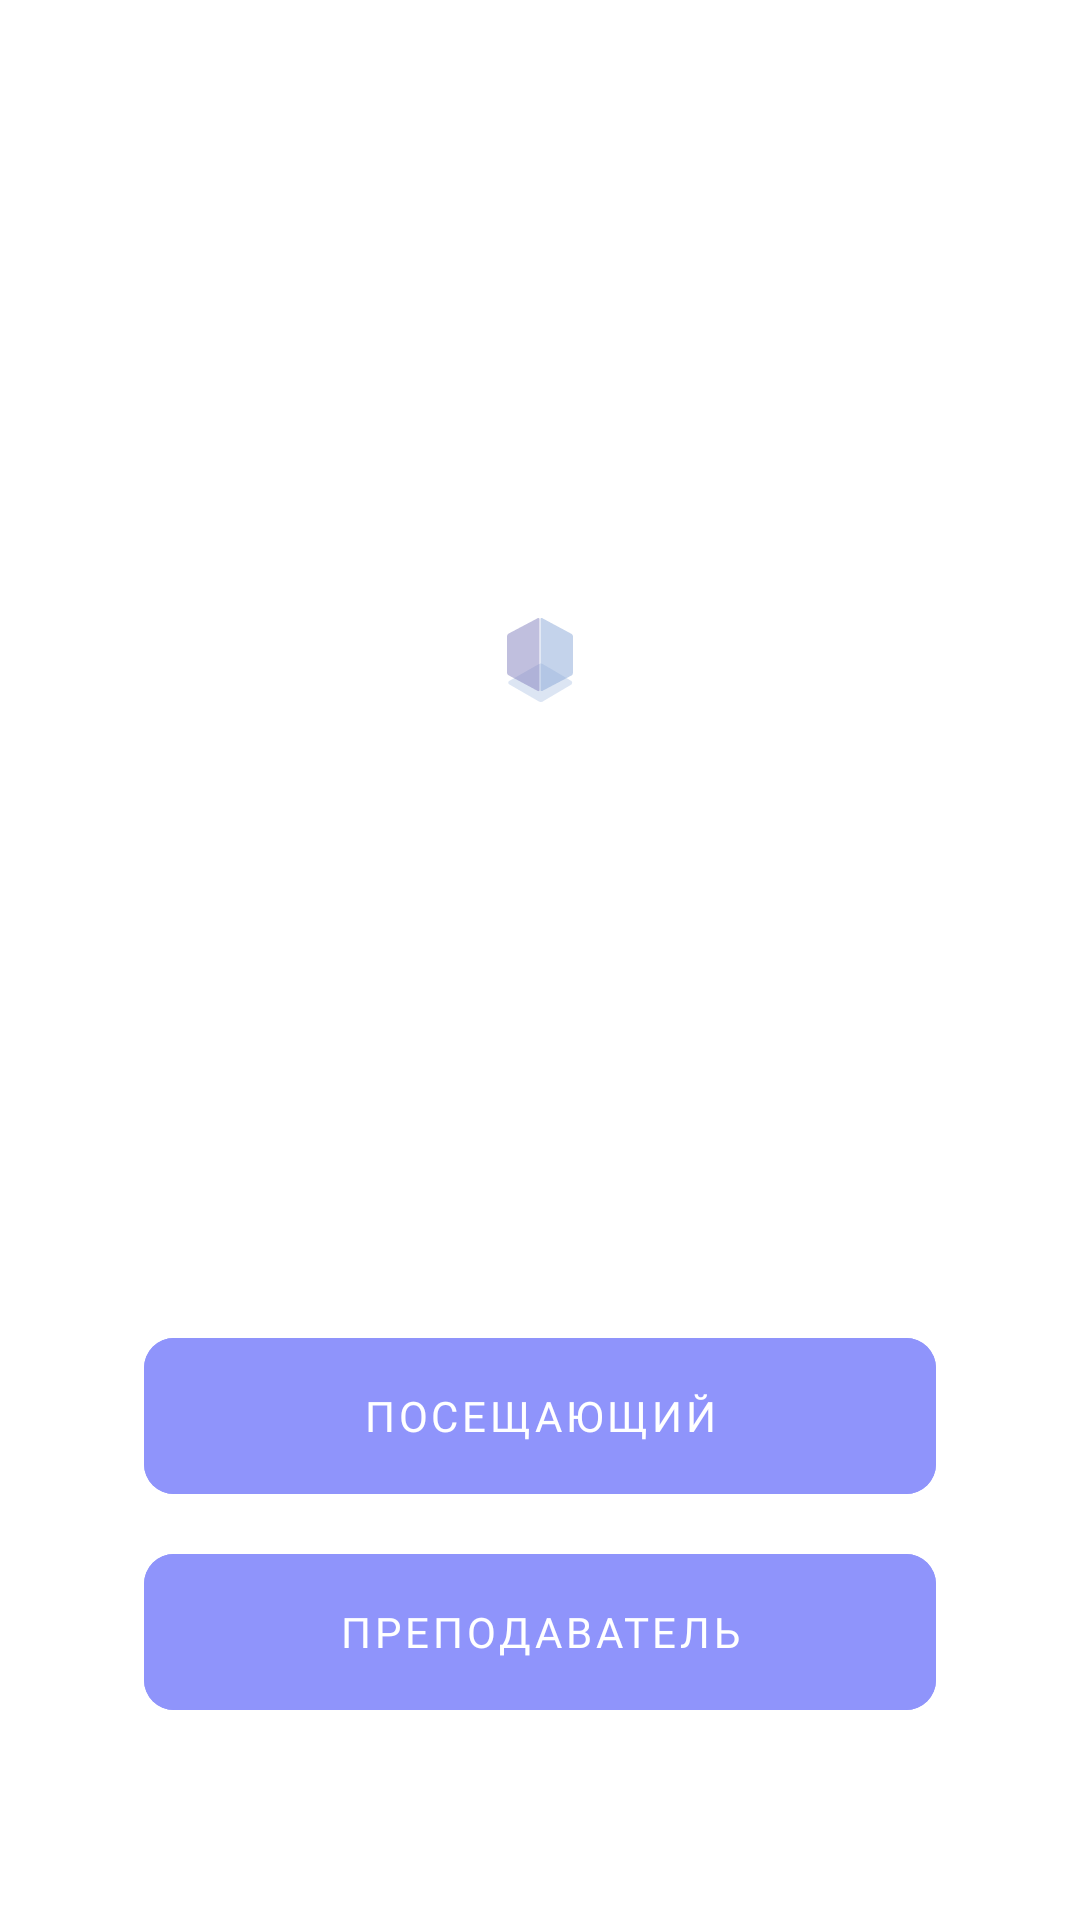

Android layout source for this screen:
<!-- AndroidManifest.xml: application theme AppTheme -->
<!-- res/layout/frag_choose_role.xml -->
<?xml version="1.0" encoding="utf-8"?>
<androidx.constraintlayout.widget.ConstraintLayout xmlns:android="http://schemas.android.com/apk/res/android"
    xmlns:app="http://schemas.android.com/apk/res-auto"
    xmlns:tools="http://schemas.android.com/tools"
    android:layout_width="match_parent"
    android:layout_height="match_parent"
    android:background="@color/background">

    <com.google.android.material.button.MaterialButton
        android:id="@+id/visitor"
        style="@style/ButtonStyle"
        android:layout_width="match_parent"
        android:layout_height="64dp"
        android:layout_marginStart="48dp"
        android:layout_marginEnd="48dp"
        android:layout_marginBottom="8dp"
        android:text="Посещающий"
        app:cornerRadius="10dp"
        app:layout_constraintBottom_toTopOf="@+id/teacher"
        app:layout_constraintEnd_toEndOf="parent"
        app:layout_constraintHorizontal_bias="0.5"
        app:layout_constraintStart_toStartOf="parent"
        app:layout_constraintVertical_chainStyle="packed" />

    <com.google.android.material.button.MaterialButton
        android:id="@+id/teacher"
        style="@style/ButtonStyle"
        android:layout_width="match_parent"
        android:layout_height="64dp"
        android:layout_marginStart="48dp"
        android:layout_marginEnd="48dp"
        android:layout_marginBottom="64dp"
        android:text="Преподаватель"
        app:cornerRadius="10dp"
        app:layout_constraintBottom_toBottomOf="parent"
        app:layout_constraintEnd_toEndOf="parent"
        app:layout_constraintStart_toStartOf="parent" />

    <ImageView
        android:id="@+id/imageView4"
        android:layout_width="0dp"
        android:layout_height="wrap_content"
        android:layout_marginStart="64dp"
        android:layout_marginEnd="64dp"
        app:layout_constraintBottom_toTopOf="@+id/visitor"
        app:layout_constraintEnd_toEndOf="parent"
        app:layout_constraintStart_toStartOf="parent"
        app:layout_constraintTop_toTopOf="parent"
        app:srcCompat="@drawable/ic_logo" />

</androidx.constraintlayout.widget.ConstraintLayout>
<!-- resources referenced by this layout -->
<resources>
  <color name="background">#ffffff</color>
  <!-- drawable ic_logo: vector/xml drawable (drawable, 2616 chars, omitted) -->
  <style name="ButtonStyle" parent="Widget.MaterialComponents.Button.UnelevatedButton">
          <item name="android:backgroundTint">#8f94fb</item>
          <item name="android:textColor">@color/col_white</item>
          <item name="android:textSize">@dimen/text_14</item>
          <item name="android:fontFamily">@font/proxima_nova_reg</item>
          <item name="colorAccent">@color/col_white</item>
          <item name="android:minHeight">64dp</item>
          <item name="cornerRadius">2dp</item>
      </style>
  <style name="AppTheme" parent="Theme.MaterialComponents.Light">
          <item name="android:windowFullscreen">true</item>
          <item name="android:colorEdgeEffect">@color/col_edge_effect</item>
      </style>
  <color name="col_white">#FFFFFF</color>
  <dimen name="text_14">14sp</dimen>
  <color name="col_edge_effect">#A21919</color>
</resources>
